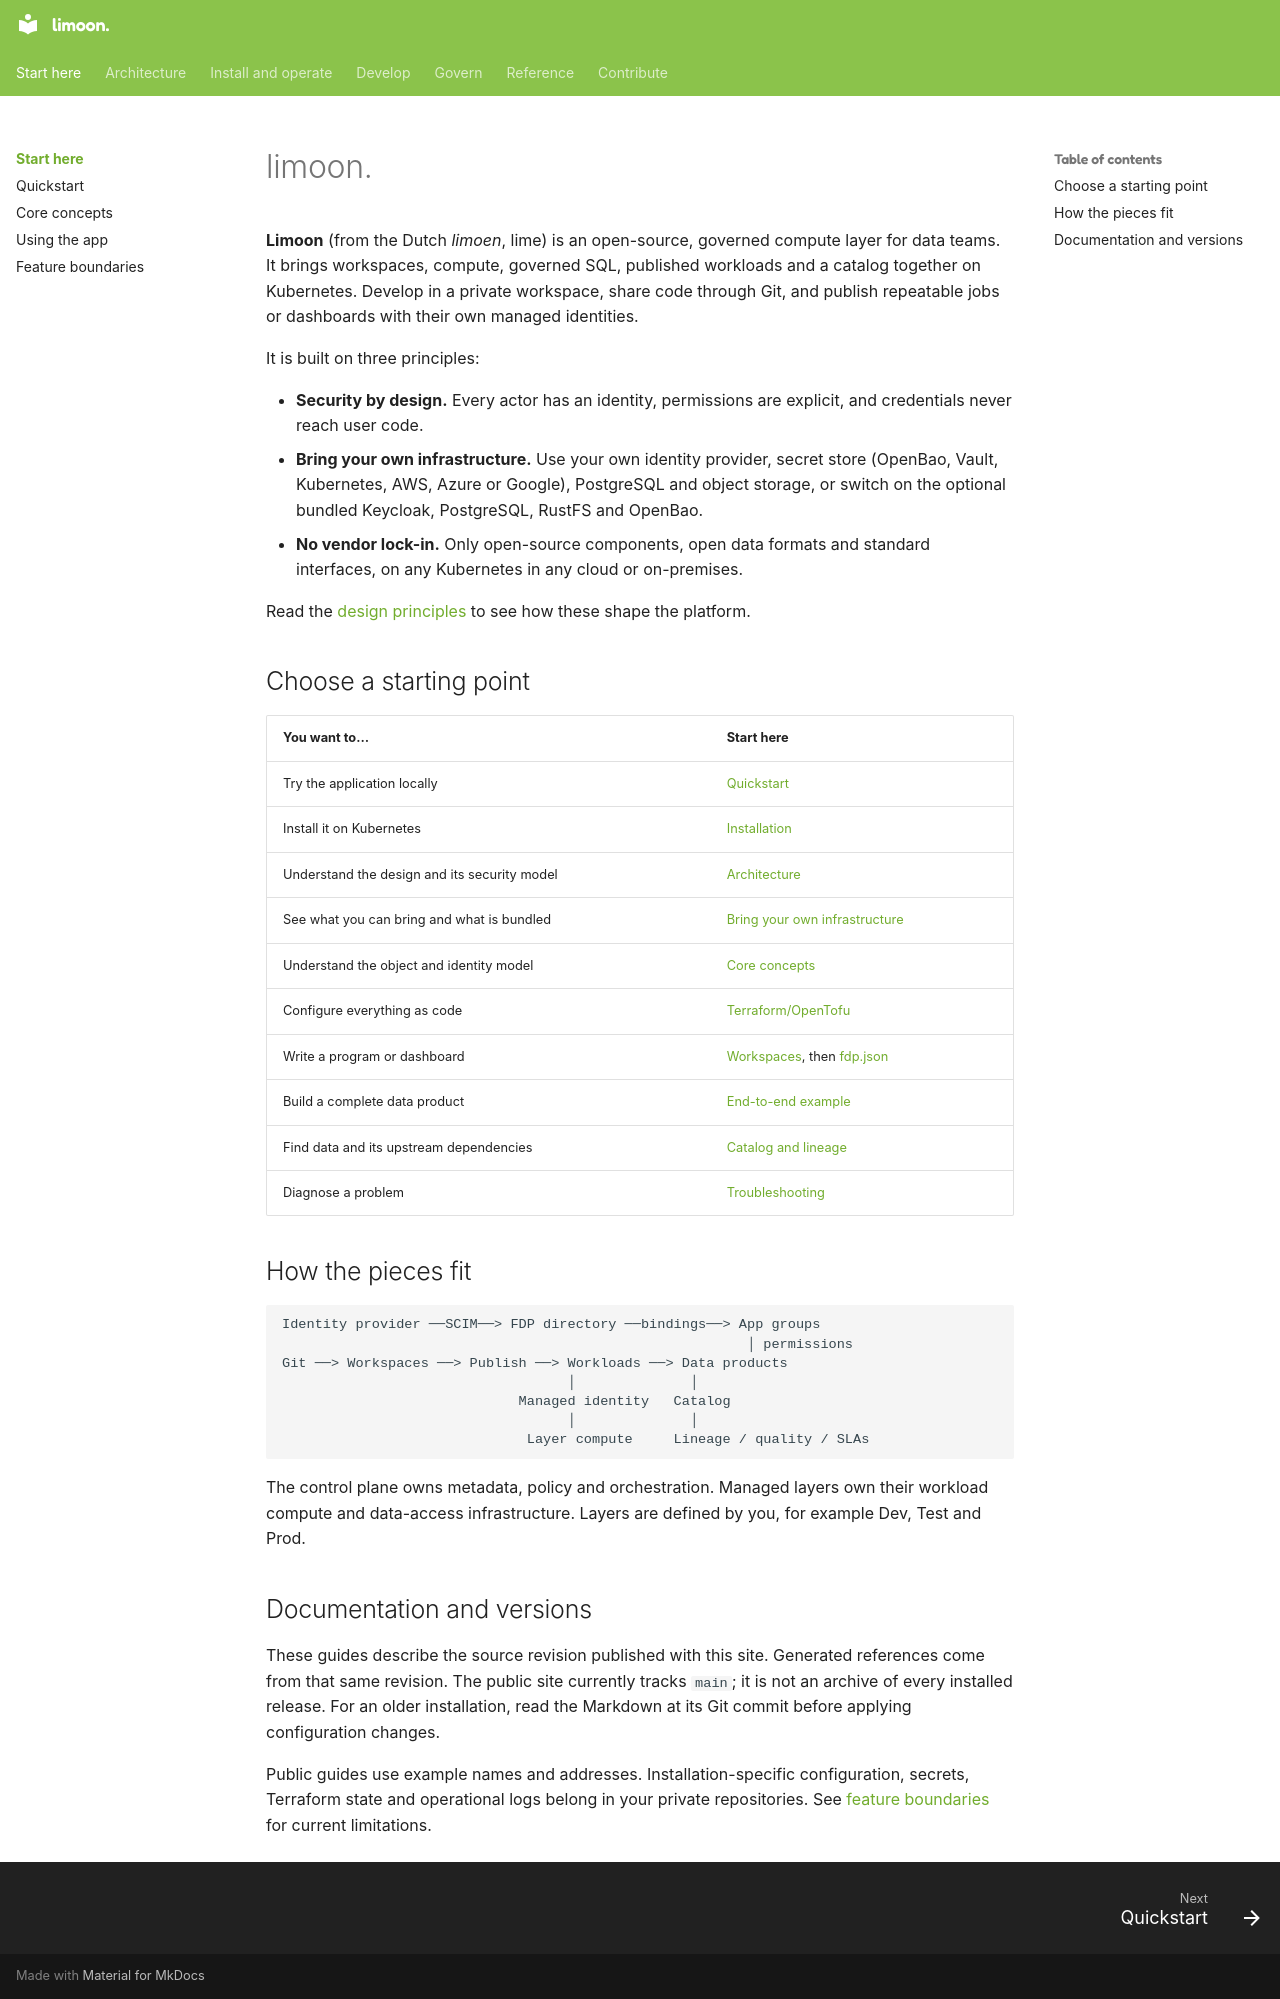

repository: Floren-App/floren-data-platform-public · page: index.html · generator: mkdocs

# limoon.

**Limoon** (from the Dutch *limoen*, lime) is an open-source, governed compute layer for data teams. It brings workspaces,
compute, governed SQL, published workloads and a catalog together on Kubernetes.
Develop in a private workspace, share code through Git, and publish repeatable jobs or
dashboards with their own managed identities.

It is built on three principles:

- **Security by design.** Every actor has an identity, permissions are explicit, and
  credentials never reach user code.
- **Bring your own infrastructure.** Use your own identity provider, secret store
  (OpenBao, Vault, Kubernetes, AWS, Azure or Google), PostgreSQL and object storage, or switch
  on the optional bundled Keycloak, PostgreSQL, RustFS and OpenBao.
- **No vendor lock-in.** Only open-source components, open data formats and standard
  interfaces, on any Kubernetes in any cloud or on-premises.

Read the [design principles](architecture/index.md) to see how these shape the platform.

## Choose a starting point

| You want to… | Start here |
|---|---|
| Try the application locally | [Quickstart](getting-started.md) |
| Install it on Kubernetes | [Installation](kubernetes-install.md) |
| Understand the design and its security model | [Architecture](architecture/index.md) |
| See what you can bring and what is bundled | [Bring your own infrastructure](architecture/bring-your-own.md) |
| Understand the object and identity model | [Core concepts](concepts.md) |
| Configure everything as code | [Terraform/OpenTofu](terraform.md) |
| Write a program or dashboard | [Workspaces](workspaces.md), then [fdp.json](fdp-json.md) |
| Build a complete data product | [End-to-end example](pokemon.md) |
| Find data and its upstream dependencies | [Catalog and lineage](catalog.md) |
| Diagnose a problem | [Troubleshooting](troubleshooting.md) |

## How the pieces fit

```text
Identity provider ──SCIM──> FDP directory ──bindings──> App groups
                                                         │ permissions
Git ──> Workspaces ──> Publish ──> Workloads ──> Data products
                                   │              │
                             Managed identity   Catalog
                                   │              │
                              Layer compute     Lineage / quality / SLAs
```

The control plane owns metadata, policy and orchestration. Managed layers own
their workload compute and data-access infrastructure. Layers are defined by you, for
example Dev, Test and Prod.

## Documentation and versions

These guides describe the source revision published with this site. Generated
references come from that same revision. The public site currently tracks `main`;
it is not an archive of every installed release. For an older installation, read
the Markdown at its Git commit before applying configuration changes.

Public guides use example names and addresses. Installation-specific configuration,
secrets, Terraform state and operational logs belong in your private repositories.
See [feature boundaries](feature-status.md) for current limitations.
